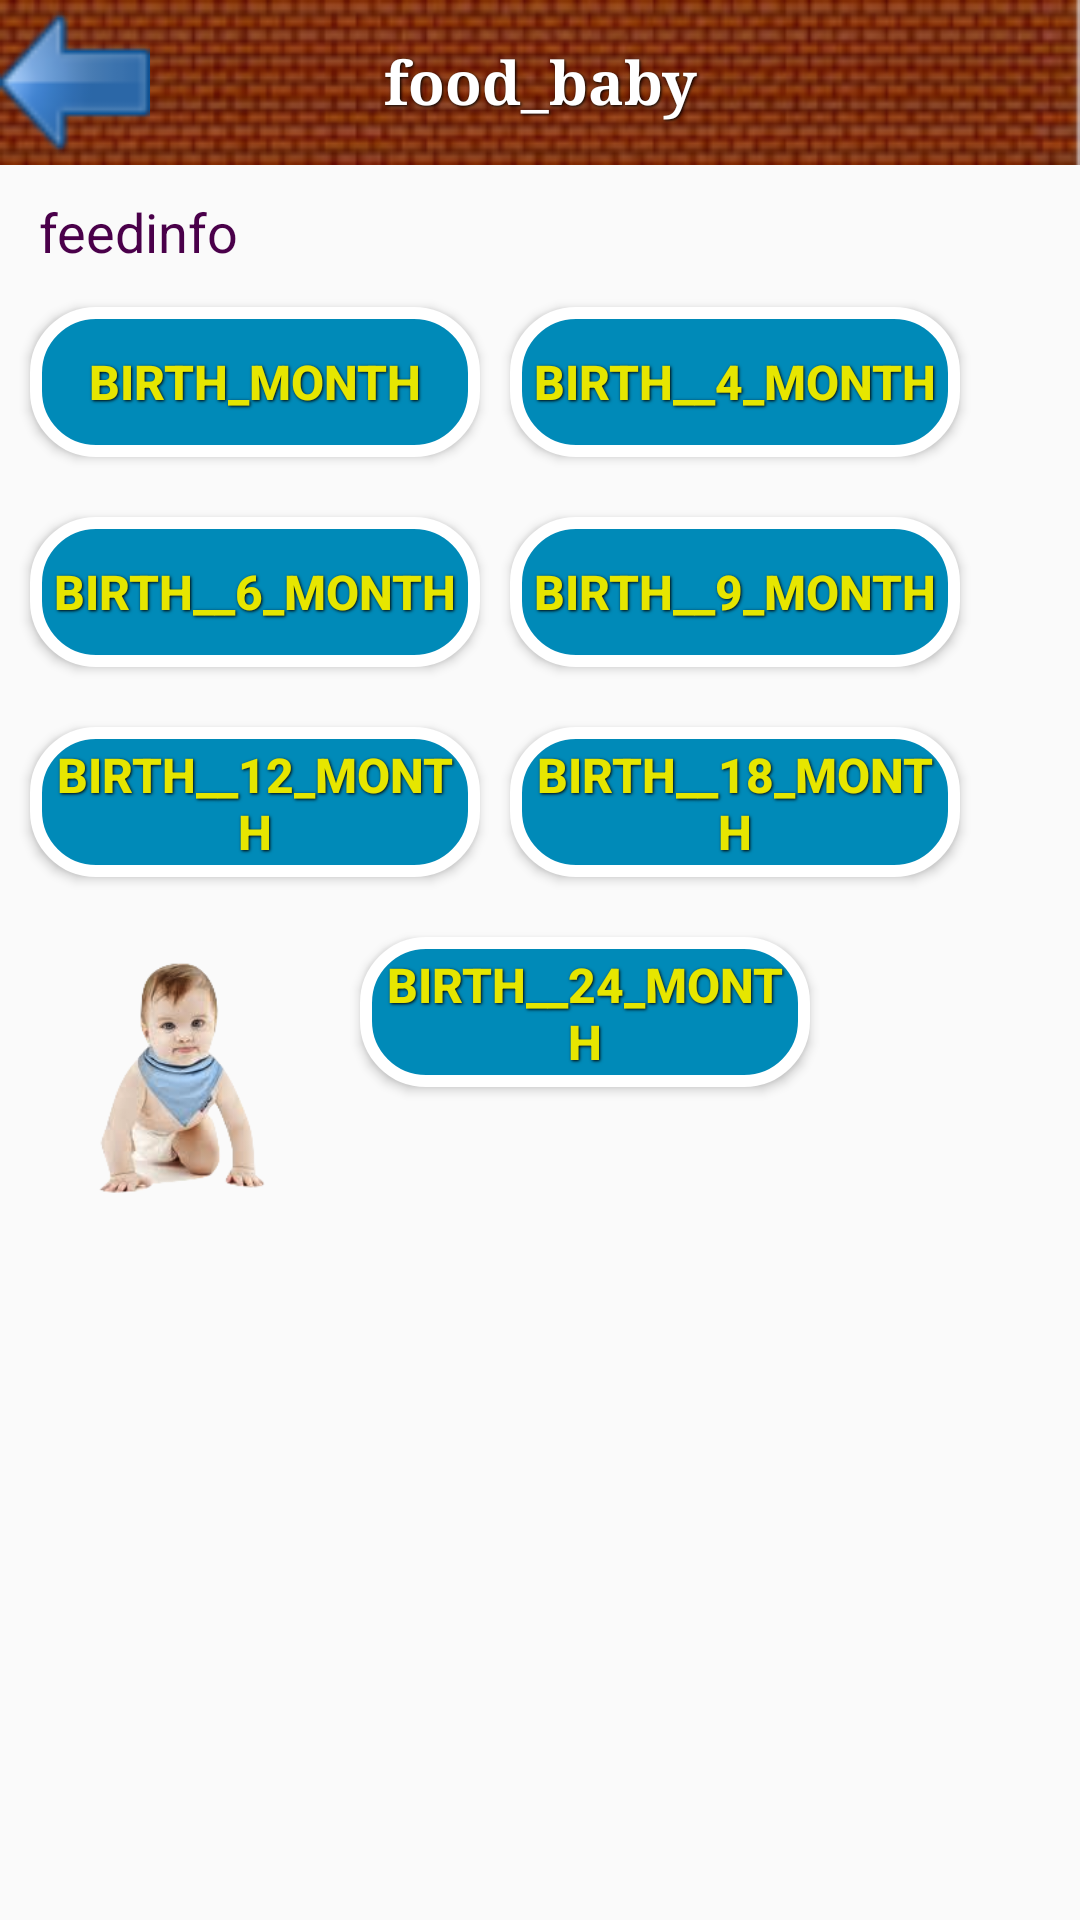

The Android layout XML behind this screen, and the referenced resources:
<!-- AndroidManifest.xml: application theme Theme.AppCompat.Light.DarkActionBar -->
<!-- res/layout/activity_feeding.xml -->
<?xml version="1.0" encoding="UTF-8"?>
    <ScrollView xmlns:android="http://schemas.android.com/apk/res/android" android:fillViewport="true" android:layout_height="fill_parent" android:layout_width="fill_parent" android:scrollbarStyle="outsideOverlay">


    -<RelativeLayout android:layout_height="wrap_content" android:layout_width="fill_parent" android:orientation="vertical">


    -<RelativeLayout android:layout_height="wrap_content" android:layout_width="fill_parent" android:orientation="vertical" android:layout_alignParentTop="true" android:background="@drawable/topbgimage" android:id="@+id/toplayout">

    <TextView android:id="@+id/feedhead" style="@style/headText" android:layout_centerInParent="true" android:text="food_baby" android:typeface="serif"/>

    <Button android:layout_height="55.0dip" android:layout_width="50.0dip" android:background="@drawable/back" android:id="@+id/back" android:layout_alignParentLeft="true"/>

</RelativeLayout>

    <TextView android:layout_height="wrap_content" android:layout_width="wrap_content" android:id="@+id/feedinfo" style="@style/text" android:text="feedinfo" android:layout_below="@id/toplayout" android:singleLine="false" android:layout_marginRight="10.0dip" android:layout_marginTop="10.0dip" android:layout_marginLeft="10.0dip" android:textStyle="normal"/>

    <Button android:background="@drawable/button" android:id="@+id/btn_zerotofour" style="@style/ButtonText" android:text="birth_month" android:layout_below="@id/feedinfo" android:layout_marginTop="10.0dip" android:layout_marginLeft="10.0dip" android:padding="5.0dip"/>

    <Button android:background="@drawable/button" android:id="@+id/fourtosix" style="@style/ButtonText" android:text="birth__4_month" android:layout_below="@id/feedinfo" android:layout_marginTop="10.0dip" android:layout_marginLeft="10.0dip" android:padding="5.0dip" android:layout_toRightOf="@id/btn_zerotofour"/>

    <Button android:background="@drawable/button" android:id="@+id/sixtonine" style="@style/ButtonText" android:text="birth__6_month" android:layout_below="@id/fourtosix" android:layout_marginTop="20.0dip" android:layout_marginLeft="10.0dip" android:padding="5.0dip"/>

    <Button android:background="@drawable/button" android:id="@+id/ninetotwelve" style="@style/ButtonText" android:text="birth__9_month" android:layout_below="@id/fourtosix" android:layout_marginTop="20.0dip" android:layout_marginLeft="10.0dip" android:padding="5.0dip" android:layout_toRightOf="@id/sixtonine"/>

    <Button android:background="@drawable/button" android:id="@+id/twelvetoeigthin" style="@style/ButtonText" android:text="birth__12_month" android:layout_below="@id/sixtonine" android:layout_marginTop="20.0dip" android:layout_marginLeft="10.0dip" android:padding="5.0dip"/>

    <Button android:background="@drawable/button" android:id="@+id/eigthintoTwentyFour" style="@style/ButtonText" android:text="birth__18_month" android:layout_below="@id/sixtonine" android:layout_marginTop="20.0dip" android:layout_marginLeft="10.0dip" android:padding="5.0dip" android:layout_toRightOf="@id/twelvetoeigthin"/>

    <Button android:layout_height="100.0dip" android:layout_width="100.0dip" android:background="@drawable/cute_baby" android:id="@+id/babyimage" android:layout_below="@id/twelvetoeigthin" android:layout_marginTop="20.0dip" android:layout_marginLeft="10.0dip" android:padding="5.0dip"/>

    <Button android:background="@drawable/button" android:id="@+id/TwentyFourMonths" style="@style/ButtonText" android:text="birth__24_month" android:layout_below="@id/twelvetoeigthin" android:layout_marginTop="20.0dip" android:layout_marginLeft="10.0dip" android:padding="5.0dip" android:layout_toRightOf="@id/babyimage"/>

</RelativeLayout>

</ScrollView>
<!-- resources referenced by this layout -->
<resources>
  <!-- drawable back: png bitmap (drawable, 1563 bytes) -->
  <!-- drawable button (drawable) -->
  <?xml version="1.0" encoding="UTF-8"?>
  <selector xmlns:android="http://schemas.android.com/apk/res/android">
  
  
      -<item android:state_pressed="true">
  
  
      -<shape>
  
      <solid android:color="#ff000000"/>
  
      <stroke android:color="#ffffffff" android:width="1.0dip"/>
  
      <corners android:radius="3.0dip"/>
  
      <padding android:bottom="10.0dip" android:right="10.0dip" android:top="10.0dip" android:left="10.0dip"/>
  
  </shape>
  
  </item>
  
  
      -<item>
  
  
      -<shape>
  
      <gradient android:angle="270.0" android:endColor="#ff008ab8" android:startColor="#ff008ab8"/>
  
      <stroke android:color="#ffffffff" android:width="4.0dip"/>
  
      <corners android:radius="20.0dip"/>
  
      <padding android:bottom="10.0dip" android:right="10.0dip" android:top="10.0dip" android:left="10.0dip"/>
  
  </shape>
  
  </item>
  
  </selector>
  <!-- drawable cute_baby: png bitmap (drawable-v24, 29879 bytes) -->
  <!-- drawable topbgimage: png bitmap (drawable, 30755 bytes) -->
  <style name="ButtonText">
  
      <item name="android:textSize">16.0sp</item>
  
      <item name="android:textStyle">bold</item>
  
      <item name="android:textColor">#ffe6e600</item>
  
      <item name="android:gravity">center</item>
  
      <item name="android:layout_width">150.0dip</item>
  
      <item name="android:layout_height">50.0dip</item>
  
      <item name="android:shadowColor">#ff000000</item>
  
      <item name="android:shadowDx">1.0</item>
  
      <item name="android:shadowDy">1.0</item>
  
      <item name="android:shadowRadius">2.0</item>
  
  </style>
  
  
      -
  <style name="headText">
  
      <item name="android:textSize">20.0sp</item>
  
      <item name="android:textStyle">bold</item>
  
      <item name="android:textColor">#ffffffff</item>
  
      <item name="android:gravity">center</item>
  
      <item name="android:layout_width">300.0dip</item>
  
      <item name="android:layout_height">50.0dip</item>
  
      <item name="android:shadowColor">#ff000000</item>
  
      <item name="android:shadowDx">1.0</item>
  
      <item name="android:shadowDy">1.0</item>
  
      <item name="android:shadowRadius">2.0</item>
  
  </style>
  
  
      -
  <style name="text">
  
      <item name="android:textSize">18.0sp</item>
  
      <item name="android:textColor">#ff4a004a</item>
  
      <item name="android:paddingLeft">3.0dip</item>
  
      <item name="android:paddingBottom">3.0dip</item>
  
  </style>
</resources>
